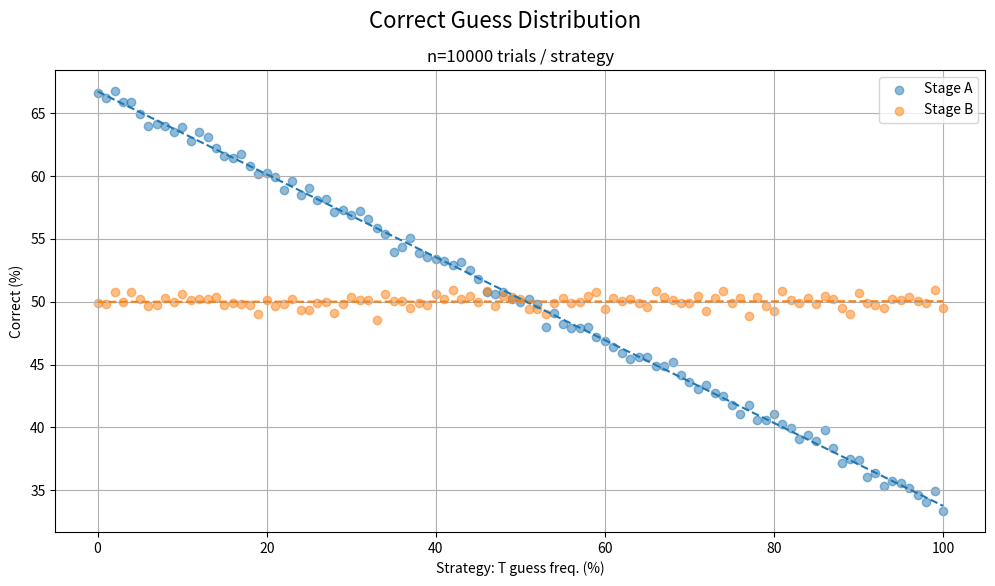

Write the Python code that produced this figure.
from random import randint, choice
import matplotlib.pyplot as plot
from fractions import Fraction
import numpy as num


def decide(freq):
    return "tails" if randint(0, 100) < freq \
    else "heads"

# Read incubator.md
def incubator(n, freq):
    correct = {'A': 0, 'B': 0}
    total = {'A': 0, 'B': 0}

    for _ in range(n):
        coin = choice(["heads", "tails"])
        
        if coin == "tails": rooms = ["black"]
        else: rooms = ["black", "white"]
        
        for _ in rooms: # Stage A
            total['A'] += 1
            if decide(freq) == coin:
                correct['A'] += 1
        
        if "black" in rooms: # Stage B
            total['B'] += 1
            if decide(freq) == coin:
                correct['B'] += 1

    return { # % correct
        'A': (correct['A'] / total['A']) * 100,
        'B': (correct['B'] / total['B']) * 100
    }

n, strat = 10000, num.linspace(0, 100, 101)
print(f"Running {n * len(strat)} trials...")
results = {s: incubator(n, s) for s in strat}

correct_A = [results[s]['A'] for s in strat]
correct_B = [results[s]['B'] for s in strat]

bestFit = lambda x : num.poly1d(num.polyfit(strat, x, 1)) 
line_A, line_B = bestFit(correct_A), bestFit(correct_B) 

plot.figure(figsize=(12, 6))
plot.scatter(strat, correct_A, label="Stage A", alpha=0.5)
plot.scatter(strat, correct_B, label="Stage B", alpha=0.5)
plot.plot(strat, line_A(strat), "--", color="tab:blue")
plot.plot(strat, line_B(strat), "--", color="tab:orange")

plot.xlabel("Strategy: T guess freq. (%)")
plot.ylabel("Correct (%)")
plot.suptitle("Correct Guess Distribution", fontsize=16)
plot.title(f"n={n} trials / strategy")

plot.legend()
plot.grid(True)
plot.savefig("results.png")

print("\nOptimal Cr(T):")
# If we *always* bet tails, how often do we win?
c_A, c_B = line_A(100), line_B(100) # P(T) = Cr(T)
frac = lambda n : Fraction(n/100).limit_denominator(10)

print(f"  A) {c_A:.1f}% ≈ {frac(c_A)}")
print(f"  B) {c_B:.1f}% ≈ {frac(c_B)}")
print("\nFigure saved to \"results.png\"")
